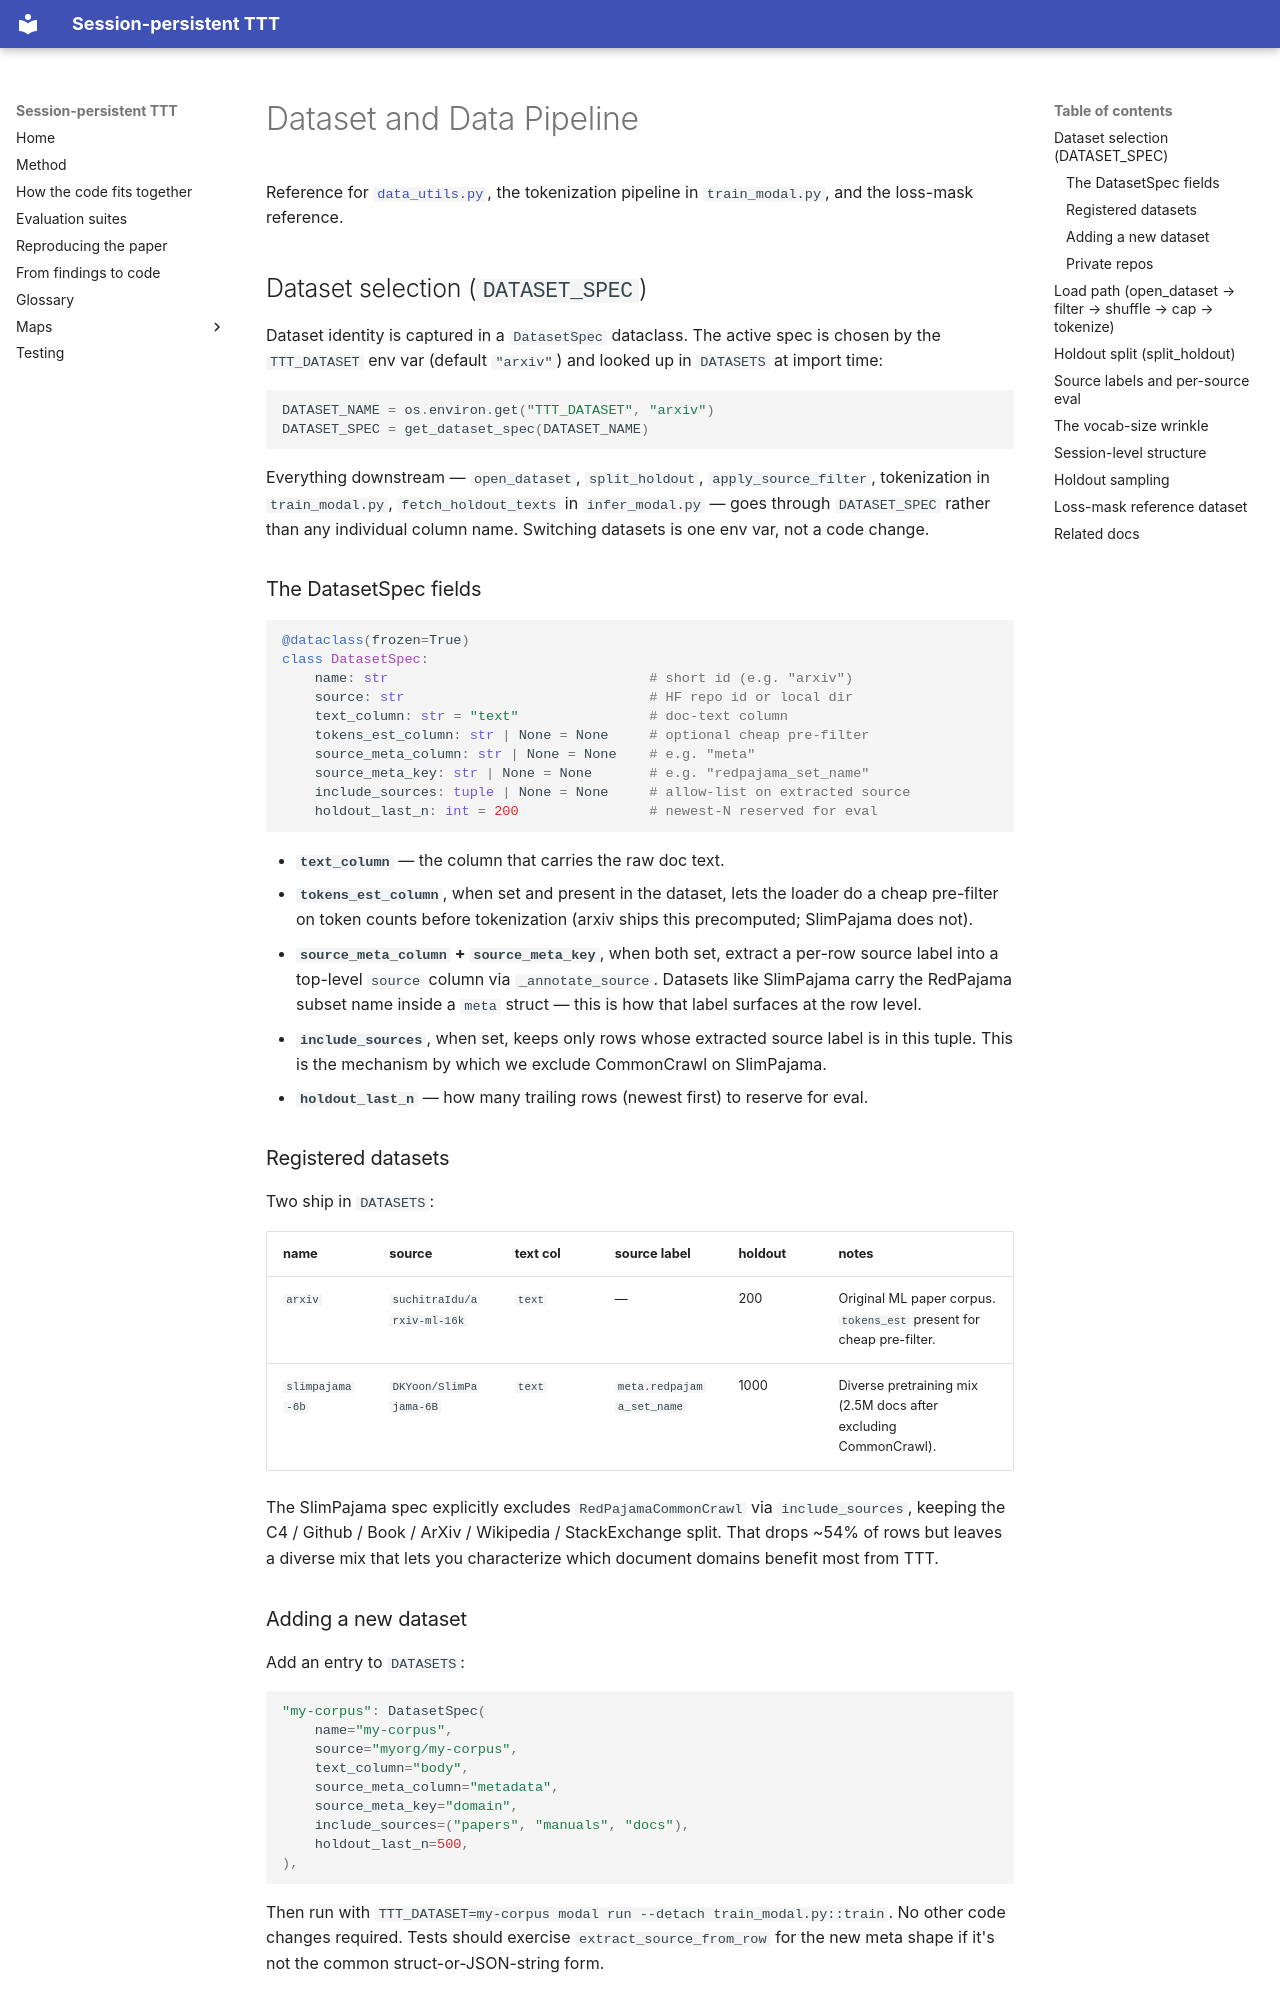

repository: Suchitra-idu/Persistent-TTT · page: data/index.html · generator: mkdocs

# Dataset and Data Pipeline

Reference for [`data_utils.py`](../data_utils.py), the tokenization
pipeline in `train_modal.py`, and the loss-mask reference.

## Dataset selection (`DATASET_SPEC`)

Dataset identity is captured in a `DatasetSpec` dataclass. The active
spec is chosen by the `TTT_DATASET` env var (default `"arxiv"`) and
looked up in `DATASETS` at import time:

```python
DATASET_NAME = os.environ.get("TTT_DATASET", "arxiv")
DATASET_SPEC = get_dataset_spec(DATASET_NAME)
```

Everything downstream — `open_dataset`, `split_holdout`,
`apply_source_filter`, tokenization in `train_modal.py`,
`fetch_holdout_texts` in `infer_modal.py` — goes through `DATASET_SPEC`
rather than any individual column name. Switching datasets is one
env var, not a code change.

### The DatasetSpec fields

```python
@dataclass(frozen=True)
class DatasetSpec:
    name: str                                # short id (e.g. "arxiv")
    source: str                              # HF repo id or local dir
    text_column: str = "text"                # doc-text column
    tokens_est_column: str | None = None     # optional cheap pre-filter
    source_meta_column: str | None = None    # e.g. "meta"
    source_meta_key: str | None = None       # e.g. "redpajama_set_name"
    include_sources: tuple | None = None     # allow-list on extracted source
    holdout_last_n: int = 200                # newest-N reserved for eval
```

- **`text_column`** — the column that carries the raw doc text.
- **`tokens_est_column`**, when set and present in the dataset, lets
  the loader do a cheap pre-filter on token counts before tokenization
  (arxiv ships this precomputed; SlimPajama does not).
- **`source_meta_column` + `source_meta_key`**, when both set, extract
  a per-row source label into a top-level `source` column via
  `_annotate_source`. Datasets like SlimPajama carry the RedPajama
  subset name inside a `meta` struct — this is how that label surfaces
  at the row level.
- **`include_sources`**, when set, keeps only rows whose extracted
  source label is in this tuple. This is the mechanism by which we
  exclude CommonCrawl on SlimPajama.
- **`holdout_last_n`** — how many trailing rows (newest first) to
  reserve for eval.

### Registered datasets

Two ship in `DATASETS`:

| name             | source                       | text col | source label   | holdout | notes |
|------------------|------------------------------|----------|----------------|---------|-------|
| `arxiv`          | `suchitraIdu/arxiv-ml-16k`   | `text`   | —              | 200     | Original ML paper corpus. `tokens_est` present for cheap pre-filter. |
| `slimpajama-6b`  | `DKYoon/SlimPajama-6B`       | `text`   | `meta.redpajama_set_name` | 1000 | Diverse pretraining mix (2.5M docs after excluding CommonCrawl). |

The SlimPajama spec explicitly excludes `RedPajamaCommonCrawl` via
`include_sources`, keeping the C4 / Github / Book / ArXiv / Wikipedia /
StackExchange split. That drops ~54% of rows but leaves a diverse mix
that lets you characterize which document domains benefit most from
TTT.

### Adding a new dataset

Add an entry to `DATASETS`:

```python
"my-corpus": DatasetSpec(
    name="my-corpus",
    source="myorg/my-corpus",
    text_column="body",
    source_meta_column="metadata",
    source_meta_key="domain",
    include_sources=("papers", "manuals", "docs"),
    holdout_last_n=500,
),
```

Then run with `TTT_DATASET=my-corpus modal run --detach train_modal.py::train`.
No other code changes required. Tests should exercise
`extract_source_from_row` for the new meta shape if it's not the
common struct-or-JSON-string form.
